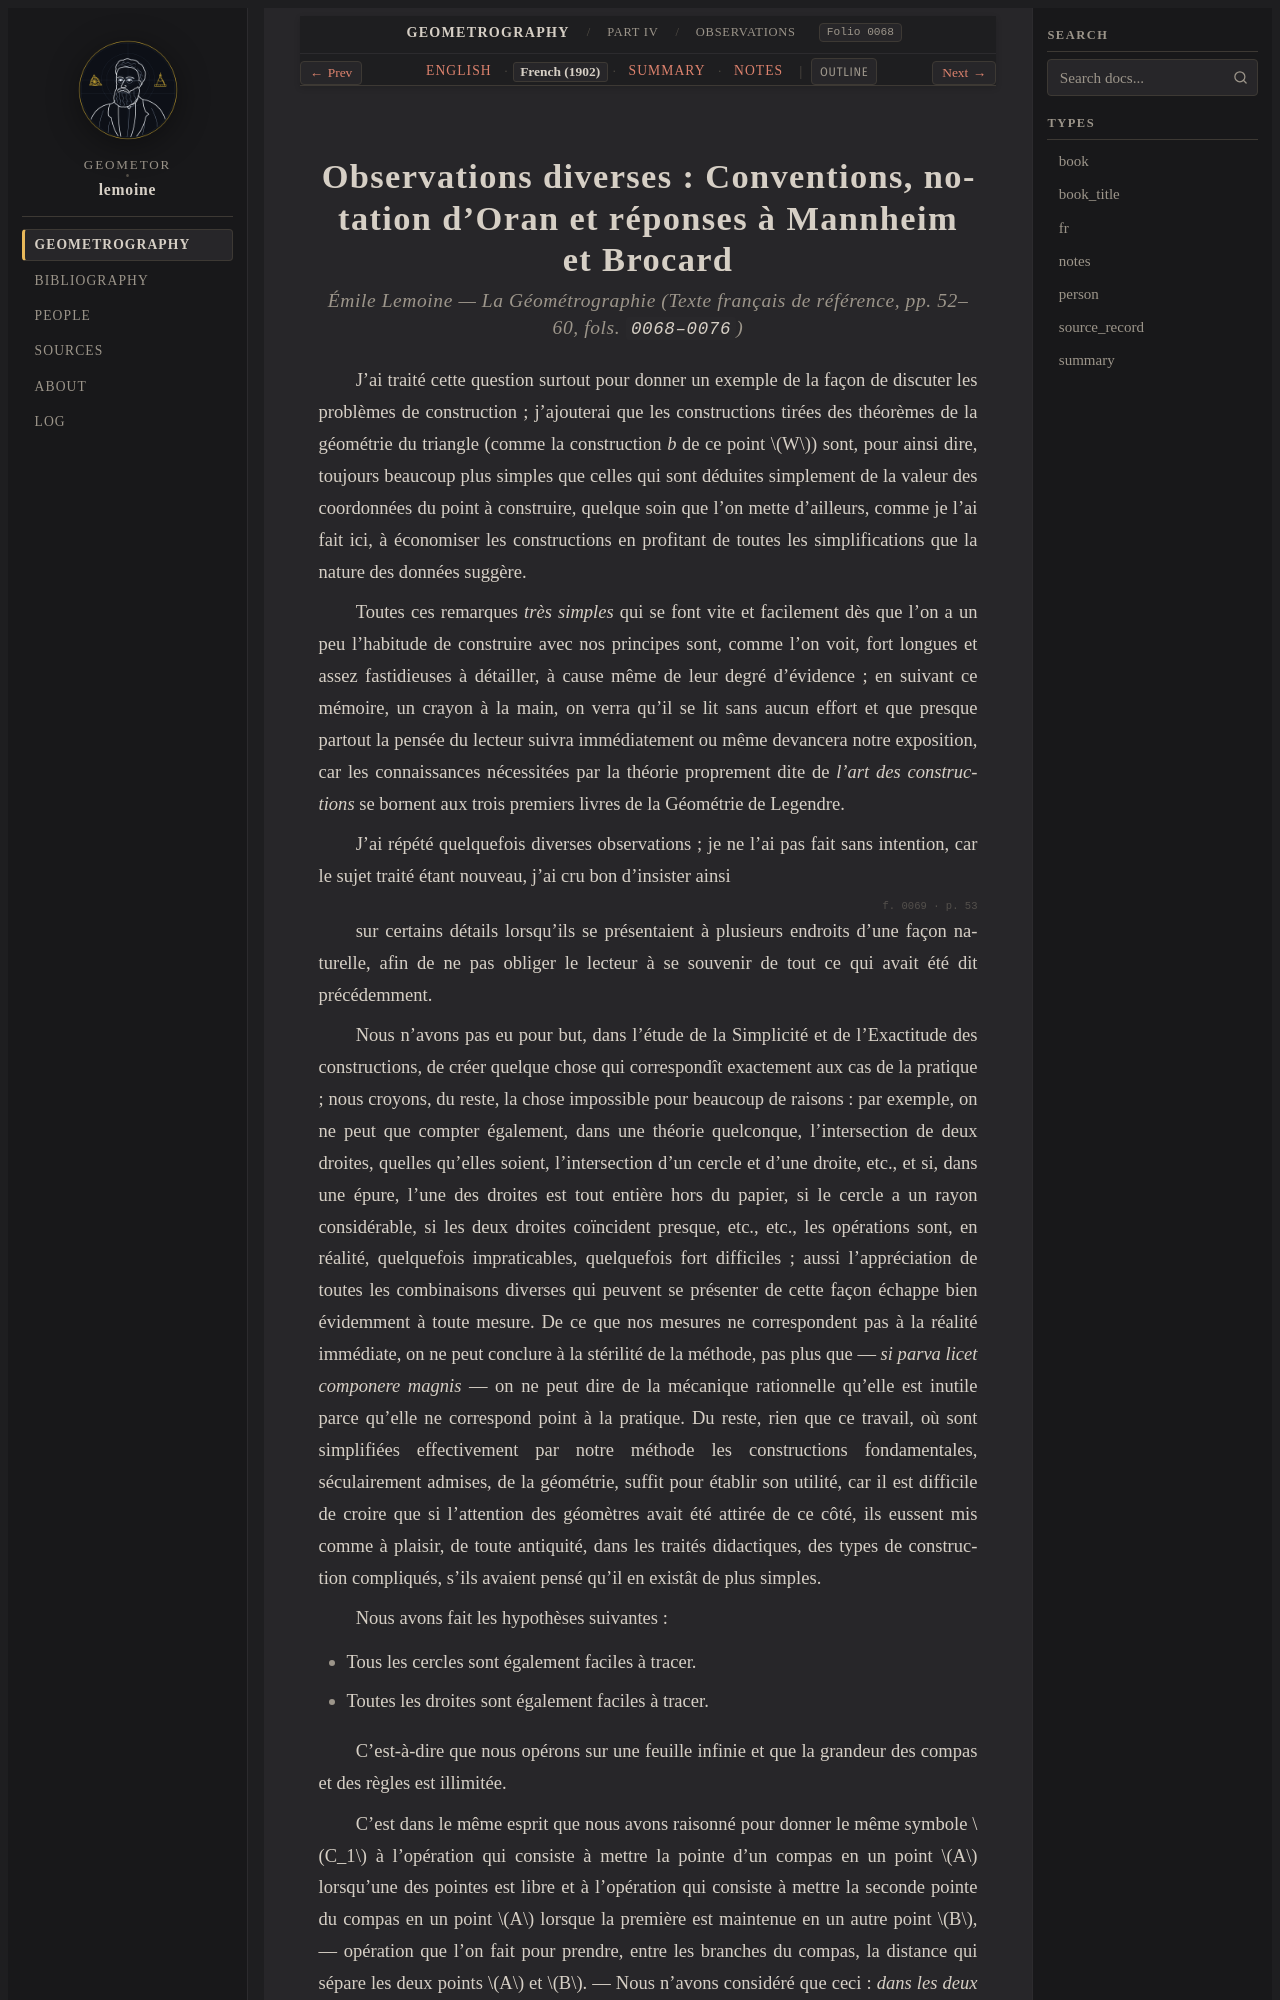

repository: geometor/lemoine · page: geometrographie/part_04_triangle_and_reflections/24_observations_diverses/fr.html · generator: sphinx

:type: fr
:layout: book
:canonical_id: Observations
:order: 5
:folio: 0068

.. _lemoine-24_observations_diverses-fr:

Observations diverses : Conventions, notation d'Oran et réponses à Mannheim et Brocard
======================================================================================

.. rubric:: Émile Lemoine — *La Géométrographie* (Texte français de référence, pp. 52–60, fols. ``0068–0076``)

.. folio:: 0068
   :page: p. 52

J'ai traité cette question surtout pour donner un exemple de la façon de discuter les problèmes de construction ; 
j'ajouterai que les constructions tirées des théorèmes de la géométrie du triangle (comme la construction *b* de ce point :math:`W`) 
sont, pour ainsi dire, toujours beaucoup plus simples que celles qui sont déduites simplement de la valeur des coordonnées 
du point à construire, quelque soin que l'on mette d'ailleurs, comme je l'ai fait ici, à économiser les constructions 
en profitant de toutes les simplifications que la nature des données suggère.

Toutes ces remarques *très simples* qui se 
font vite et facilement dès que l'on a un peu l'habitude de construire avec nos principes sont, comme l'on 
voit, fort longues et assez fastidieuses à détailler, à cause même de leur degré d'évidence ; en suivant ce mémoire, 
un crayon à la main, on verra qu'il se lit sans aucun effort et que presque partout la pensée du 
lecteur suivra immédiatement ou même devancera notre exposition, car les connaissances nécessitées par la théorie proprement dite de *l'art 
des constructions* se bornent aux trois premiers livres de la Géométrie de Legendre.

J'ai répété quelquefois diverses observations ; 
je ne l'ai pas fait sans intention, car le sujet traité étant nouveau, j'ai cru bon d'insister ainsi

.. folio:: 0069
   :page: p. 53

sur certains détails lorsqu'ils se présentaient à plusieurs endroits d'une façon naturelle, afin de ne pas obliger le lecteur 
à se souvenir de tout ce qui avait été dit précédemment.

Nous n'avons pas eu pour but, dans l'étude de 
la Simplicité et de l'Exactitude des constructions, de créer quelque chose qui correspondît exactement aux cas de la pratique ; 
nous croyons, du reste, la chose impossible pour beaucoup de raisons : par exemple, on ne peut que compter 
également, dans une théorie quelconque, l'intersection de deux droites, quelles qu'elles soient, l'intersection d'un cercle et d'une droite, 
etc., et si, dans une épure, l'une des droites est tout entière hors du papier, si le cercle a 
un rayon considérable, si les deux droites coïncident presque, etc., etc., les opérations sont, en réalité, quelquefois impraticables, quelquefois fort 
difficiles ; aussi l'appréciation de toutes les combinaisons diverses qui peuvent se présenter de cette façon échappe bien évidemment 
à toute mesure. De ce que nos mesures ne correspondent pas à la réalité immédiate, on ne peut conclure à 
la stérilité de la méthode, pas plus que — *si parva licet componere magnis* — on ne peut dire de 
la mécanique rationnelle qu'elle est inutile parce qu'elle ne correspond point à la pratique. Du reste, rien que ce 
travail, où sont simplifiées effectivement par notre méthode les constructions fondamentales, séculairement admises, de la géométrie, suffit pour établir 
son utilité, car il est difficile de croire que si l'attention des géomètres avait été attirée de ce côté, ils 
eussent mis comme à plaisir, de toute antiquité, dans les traités didactiques, des types de construction compliqués, s'ils avaient pensé qu'il 
en existât de plus simples.

Nous avons fait les hypothèses suivantes :

- Tous les cercles sont également faciles à tracer.

- Toutes les droites sont également faciles à tracer.

C'est-à-dire que nous opérons sur une feuille infinie et que la 
grandeur des compas et des règles est illimitée.
